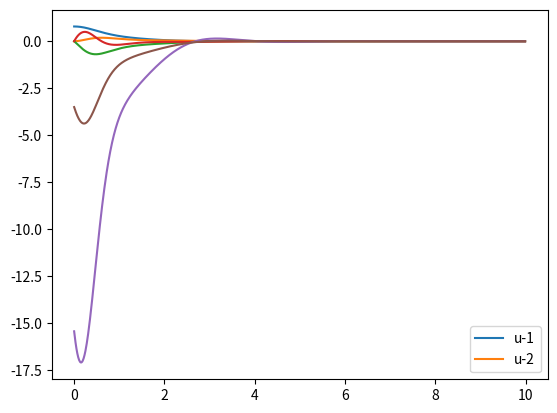

Source code (Python):
import scipy.integrate as integrate
import numpy as np
from numpy import sin, cos, pi, zeros_like

import matplotlib.pyplot as plt 

pi = np.pi 

K  = np.array([[19.6705,13.5741,4.5331,7.2672],
                [4.4649,7.2775,1.2178,2.3712]])   

def dynamics(state,t):
    #Initialize the robot 
    m1 = 1
    m2 = 1
    l1 = 1
    l2 = 1
    r1 = 0.45
    r2 = 0.45
    I1 = 0.084
    I2 = 0.084
    g  = 9.81
    #LQR gains - these gains will take the robot in upward direction 
    K  = np.array([[19.6705,13.5741,4.5331,7.2672],
                    [4.4649,7.2775,1.2178,2.3712]])  
    #K is lqr gains 
    dxdt = zeros_like(state)
    theta1 , theta2 , theta1_dot , theta2_dot = state 

    #wrap the angles 
    theta1 =  (theta1 + np.pi) % (2 * np.pi) - np.pi
    theta2 =  (theta2 + np.pi) % (2 * np.pi) - np.pi 

    U =  -K @np.array([[theta1],
                        [theta2],
                        [theta1_dot],
                        [theta2_dot]])

    u1,u2 = U.flatten() # these are the inputs to the robot 
    dxdt[0] = theta1_dot; 
    dxdt[1] = theta2_dot; 
    dxdt[2] = (I2*u1 - I2*u2 + m2*(r2**2)*u1 - m2*r2**2*u2 + l1*m2**2*r2**3*theta1_dot**2*sin(theta2) + l1*m2**2*r2**3*theta2_dot**2*sin(theta2) + g*l1*m2**2*r2**2*sin(theta1) + I2*g*l1*m2*sin(theta1) + I2*g*m1*r1*sin(theta1) - l1*m2*r2*u2*cos(theta2) + 2*l1*m2**2*r2**3*theta1_dot*theta2_dot*sin(theta2) + l1**2*m2**2*r2**2*theta1_dot**2*cos(theta2)*sin(theta2) - g*l1*m2**2*r2**2*sin(theta1 + theta2)*cos(theta2) + I2*l1*m2*r2*theta1_dot**2*sin(theta2) + I2*l1*m2*r2*theta2_dot**2*sin(theta2) + g*m1*m2*r1*r2**2*sin(theta1) + 2*I2*l1*m2*r2*theta1_dot*theta2_dot*sin(theta2))/(- l1**2*m2**2*r2**2*cos(theta2)**2 + l1**2*m2**2*r2**2 + I2*l1**2*m2 + m1*m2*r1**2*r2**2 + I1*m2*r2**2 + I2*m1*r1**2 + I1*I2)
    dxdt[3] = -(I2*u1 - I1*u2 - I2*u2 - l1**2*m2*u2 - m1*r1**2*u2 + m2*r2**2*u1 - m2*r2**2*u2 + l1*m2**2*r2**3*theta1_dot**2*sin(theta2) + l1**3*m2**2*r2*theta1_dot**2*sin(theta2) + l1*m2**2*r2**3*theta2_dot**2*sin(theta2) - g*l1**2*m2**2*r2*sin(theta1 + theta2) - I1*g*m2*r2*sin(theta1 + theta2) + g*l1*m2**2*r2**2*sin(theta1) + I2*g*l1*m2*sin(theta1) + I2*g*m1*r1*sin(theta1) + l1*m2*r2*u1*cos(theta2) - 2*l1*m2*r2*u2*cos(theta2) + 2*l1*m2**2*r2**3*theta1_dot*theta2_dot*sin(theta2) + 2*l1**2*m2**2*r2**2*theta1_dot**2*cos(theta2)*sin(theta2) + l1**2*m2**2*r2**2*theta2_dot**2*cos(theta2)*sin(theta2) - g*l1*m2**2*r2**2*sin(theta1 + theta2)*cos(theta2) + g*l1**2*m2**2*r2*cos(theta2)*sin(theta1) - g*m1*m2*r1**2*r2*sin(theta1 + theta2) + I1*l1*m2*r2*theta1_dot**2*sin(theta2) + I2*l1*m2*r2*theta1_dot**2*sin(theta2) + I2*l1*m2*r2*theta2_dot**2*sin(theta2) + g*m1*m2*r1*r2**2*sin(theta1) + 2*l1**2*m2**2*r2**2*theta1_dot*theta2_dot*cos(theta2)*sin(theta2) + l1*m1*m2*r1**2*r2*theta1_dot**2*sin(theta2) + 2*I2*l1*m2*r2*theta1_dot*theta2_dot*sin(theta2) + g*l1*m1*m2*r1*r2*cos(theta2)*sin(theta1))/(- l1**2*m2**2*r2**2*cos(theta2)**2 + l1**2*m2**2*r2**2 + I2*l1**2*m2 + m1*m2*r1**2*r2**2 + I1*m2*r2**2 + I2*m1*r1**2 + I1*I2);

    return dxdt

def main():

    K  = np.array([[19.6705,13.5741,4.5331,7.2672],
                    [4.4649,7.2775,1.2178,2.3712]])  

    
    dt_pbot = 0.010
    t = np.arange( 0.0, 10., dt_pbot )
    state = np.array( [ pi/4., 0., 0., 0. ] ) #initial state 

    states = integrate.odeint( dynamics, state, t )
    inputs = []
    for state in states:
        theta1 , theta2 , theta1_dot , theta2_dot = state 
        U =  -K @np.array([[theta1],
                        [theta2],
                        [theta1_dot],
                        [theta2_dot]])
        u1,u2 = U.flatten()
        inputs.append([u1,u2])

    print(states)

    plt.plot(t,states)
    plt.legend(["Theta-1","Theta-2","Theta-1-dot","Theta-2-dot"])
    plt.show()
    plt.plot(t,inputs)
    plt.legend(["u-1","u-2"])
    plt.show()



if __name__ == "__main__":
    main()


